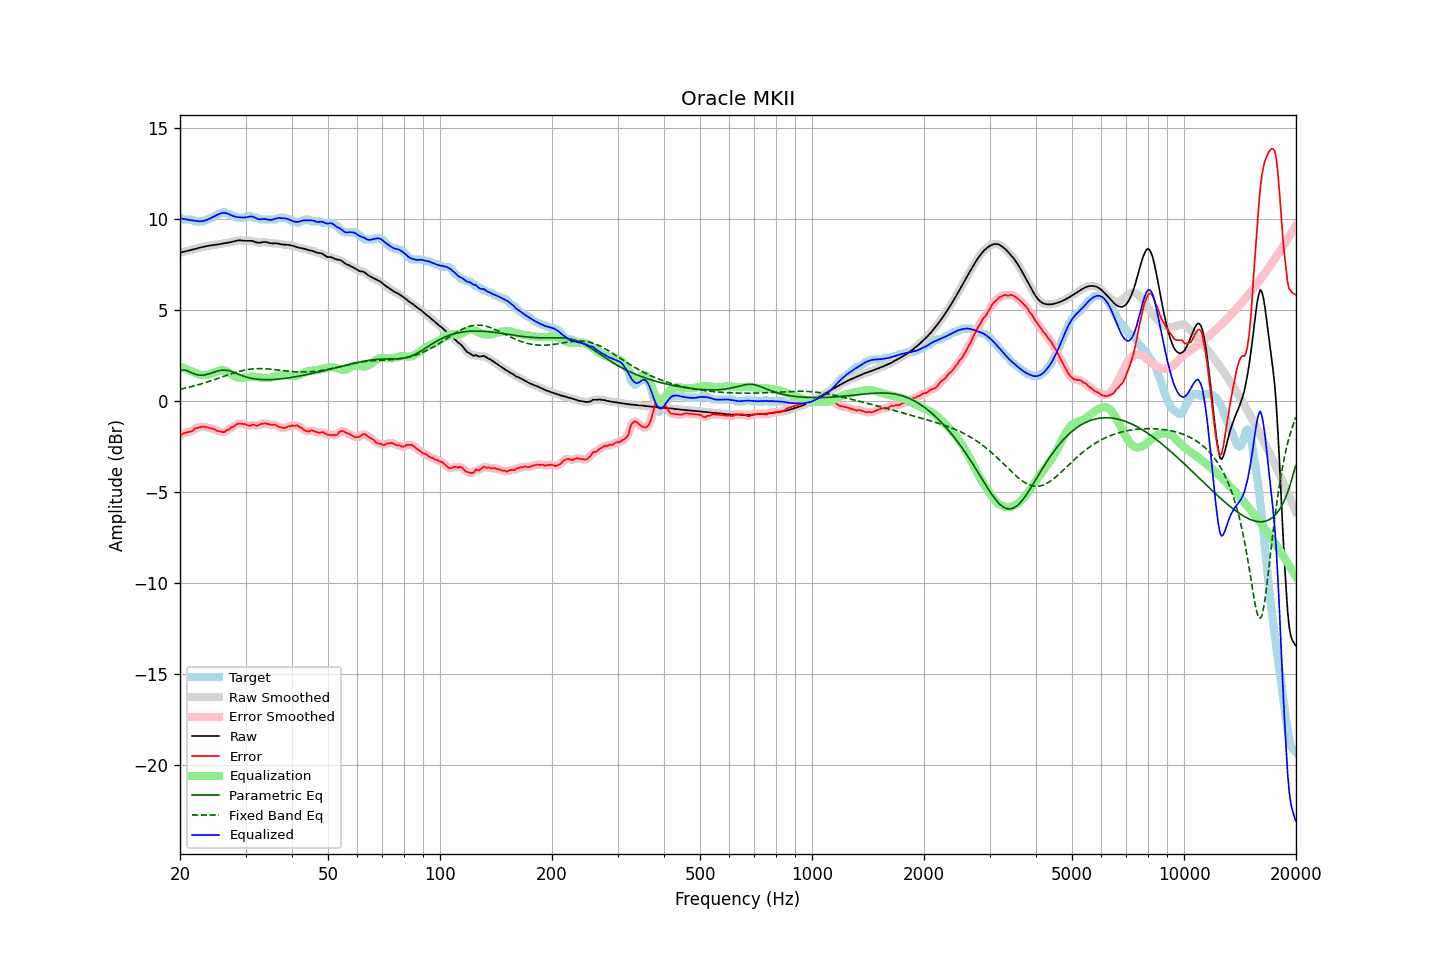

Data behind this chart, as committed beside it:
frequency, raw, error, smoothed, error_smoothed, equalization, parametric_eq, fixed_band_eq, equalized_raw, equalized_smoothed, target
20.00, 8.15, -1.93, 8.15, -1.92, 1.90, 1.66, 0.65, 10.05, 10.05, 10.08
20.20, 8.18, -1.85, 8.18, -1.85, 1.86, 1.69, 0.66, 10.03, 10.03, 10.03
20.40, 8.20, -1.78, 8.20, -1.79, 1.82, 1.71, 0.68, 10.02, 10.02, 9.98
20.61, 8.23, -1.75, 8.22, -1.75, 1.78, 1.70, 0.70, 10.01, 10.00, 9.98
20.81, 8.24, -1.73, 8.24, -1.73, 1.74, 1.68, 0.72, 9.99, 9.99, 9.98
21.02, 8.26, -1.71, 8.26, -1.72, 1.70, 1.64, 0.74, 9.97, 9.97, 9.98
21.23, 8.28, -1.70, 8.28, -1.70, 1.67, 1.60, 0.77, 9.95, 9.95, 9.98
21.44, 8.31, -1.67, 8.31, -1.66, 1.63, 1.56, 0.79, 9.94, 9.94, 9.98
21.66, 8.33, -1.63, 8.33, -1.61, 1.60, 1.52, 0.81, 9.93, 9.93, 9.96
21.87, 8.35, -1.53, 8.35, -1.55, 1.56, 1.49, 0.83, 9.91, 9.91, 9.89
22.09, 8.38, -1.50, 8.38, -1.50, 1.52, 1.46, 0.86, 9.90, 9.90, 9.88
22.31, 8.40, -1.48, 8.40, -1.47, 1.48, 1.44, 0.88, 9.89, 9.89, 9.88
22.54, 8.43, -1.45, 8.43, -1.45, 1.45, 1.42, 0.91, 9.88, 9.88, 9.88
22.76, 8.45, -1.43, 8.45, -1.42, 1.43, 1.42, 0.93, 9.88, 9.88, 9.88
22.99, 8.47, -1.41, 8.47, -1.42, 1.43, 1.42, 0.96, 9.89, 9.89, 9.88
23.22, 8.49, -1.40, 8.49, -1.42, 1.43, 1.43, 0.99, 9.91, 9.91, 9.88
23.45, 8.51, -1.46, 8.51, -1.43, 1.43, 1.45, 1.02, 9.94, 9.94, 9.96
23.69, 8.52, -1.46, 8.52, -1.46, 1.45, 1.47, 1.04, 9.97, 9.97, 9.98
23.92, 8.54, -1.47, 8.54, -1.48, 1.47, 1.49, 1.07, 10.01, 10.01, 10.01
24.16, 8.55, -1.52, 8.55, -1.50, 1.50, 1.52, 1.10, 10.05, 10.05, 10.07
24.40, 8.57, -1.51, 8.57, -1.52, 1.53, 1.55, 1.13, 10.09, 10.09, 10.08
24.65, 8.58, -1.54, 8.58, -1.55, 1.56, 1.58, 1.16, 10.14, 10.14, 10.12
24.89, 8.59, -1.59, 8.59, -1.59, 1.60, 1.61, 1.19, 10.19, 10.19, 10.18
25.14, 8.60, -1.64, 8.60, -1.62, 1.63, 1.64, 1.22, 10.23, 10.23, 10.24
25.39, 8.61, -1.66, 8.62, -1.66, 1.66, 1.66, 1.26, 10.27, 10.27, 10.28
25.65, 8.63, -1.66, 8.63, -1.68, 1.68, 1.68, 1.29, 10.31, 10.31, 10.29
25.91, 8.65, -1.71, 8.65, -1.70, 1.68, 1.69, 1.32, 10.33, 10.33, 10.35
26.16, 8.66, -1.72, 8.66, -1.70, 1.68, 1.70, 1.35, 10.34, 10.34, 10.38
26.43, 8.68, -1.69, 8.68, -1.68, 1.66, 1.70, 1.38, 10.34, 10.34, 10.37
26.69, 8.69, -1.61, 8.69, -1.64, 1.63, 1.69, 1.41, 10.32, 10.32, 10.31
26.96, 8.71, -1.57, 8.71, -1.58, 1.58, 1.67, 1.44, 10.29, 10.29, 10.28
27.23, 8.72, -1.55, 8.72, -1.52, 1.53, 1.65, 1.47, 10.25, 10.25, 10.27
27.50, 8.74, -1.44, 8.74, -1.47, 1.47, 1.62, 1.50, 10.21, 10.21, 10.18
27.77, 8.76, -1.41, 8.76, -1.41, 1.41, 1.59, 1.53, 10.17, 10.17, 10.18
28.05, 8.79, -1.38, 8.79, -1.35, 1.36, 1.55, 1.56, 10.14, 10.14, 10.17
28.33, 8.81, -1.28, 8.81, -1.30, 1.31, 1.52, 1.58, 10.12, 10.12, 10.10
28.62, 8.83, -1.25, 8.82, -1.26, 1.28, 1.48, 1.61, 10.11, 10.11, 10.08
28.90, 8.83, -1.25, 8.83, -1.24, 1.27, 1.45, 1.63, 10.10, 10.10, 10.08
29.19, 8.83, -1.25, 8.83, -1.25, 1.26, 1.41, 1.65, 10.09, 10.09, 10.08
29.48, 8.82, -1.26, 8.82, -1.25, 1.27, 1.38, 1.67, 10.08, 10.09, 10.08
29.78, 8.81, -1.27, 8.81, -1.27, 1.28, 1.35, 1.69, 10.09, 10.09, 10.08
30.08, 8.80, -1.29, 8.81, -1.30, 1.29, 1.32, 1.71, 10.10, 10.10, 10.09
30.38, 8.81, -1.35, 8.81, -1.34, 1.31, 1.30, 1.73, 10.12, 10.12, 10.15
30.68, 8.81, -1.37, 8.81, -1.35, 1.33, 1.27, 1.74, 10.14, 10.14, 10.18
30.99, 8.81, -1.35, 8.81, -1.34, 1.34, 1.25, 1.75, 10.15, 10.15, 10.16
31.30, 8.79, -1.30, 8.79, -1.32, 1.34, 1.24, 1.76, 10.14, 10.14, 10.10
31.61, 8.77, -1.31, 8.77, -1.32, 1.34, 1.22, 1.77, 10.11, 10.11, 10.08
31.93, 8.73, -1.34, 8.74, -1.34, 1.33, 1.21, 1.77, 10.07, 10.07, 10.08
32.24, 8.71, -1.37, 8.71, -1.34, 1.31, 1.20, 1.78, 10.03, 10.03, 10.08
32.57, 8.70, -1.33, 8.70, -1.33, 1.30, 1.19, 1.78, 9.99, 10.00, 10.02
32.89, 8.71, -1.27, 8.71, -1.29, 1.28, 1.18, 1.78, 9.99, 9.99, 9.98
33.22, 8.72, -1.26, 8.72, -1.25, 1.27, 1.18, 1.78, 10.00, 10.00, 9.98
33.55, 8.74, -1.24, 8.74, -1.24, 1.27, 1.17, 1.78, 10.01, 10.00, 9.98
33.89, 8.74, -1.23, 8.74, -1.24, 1.26, 1.17, 1.77, 10.00, 10.00, 9.98
34.23, 8.73, -1.25, 8.73, -1.25, 1.26, 1.17, 1.77, 9.99, 9.98, 9.98
34.57, 8.71, -1.27, 8.71, -1.27, 1.26, 1.17, 1.76, 9.96, 9.96, 9.98
34.92, 8.68, -1.30, 8.68, -1.29, 1.27, 1.17, 1.75, 9.95, 9.95, 9.98
35.27, 8.67, -1.31, 8.67, -1.31, 1.29, 1.18, 1.74, 9.96, 9.96, 9.98
35.62, 8.67, -1.31, 8.67, -1.31, 1.32, 1.18, 1.73, 9.98, 9.99, 9.98
35.97, 8.67, -1.31, 8.67, -1.32, 1.35, 1.19, 1.72, 10.02, 10.02, 9.98
... 635 more rows
